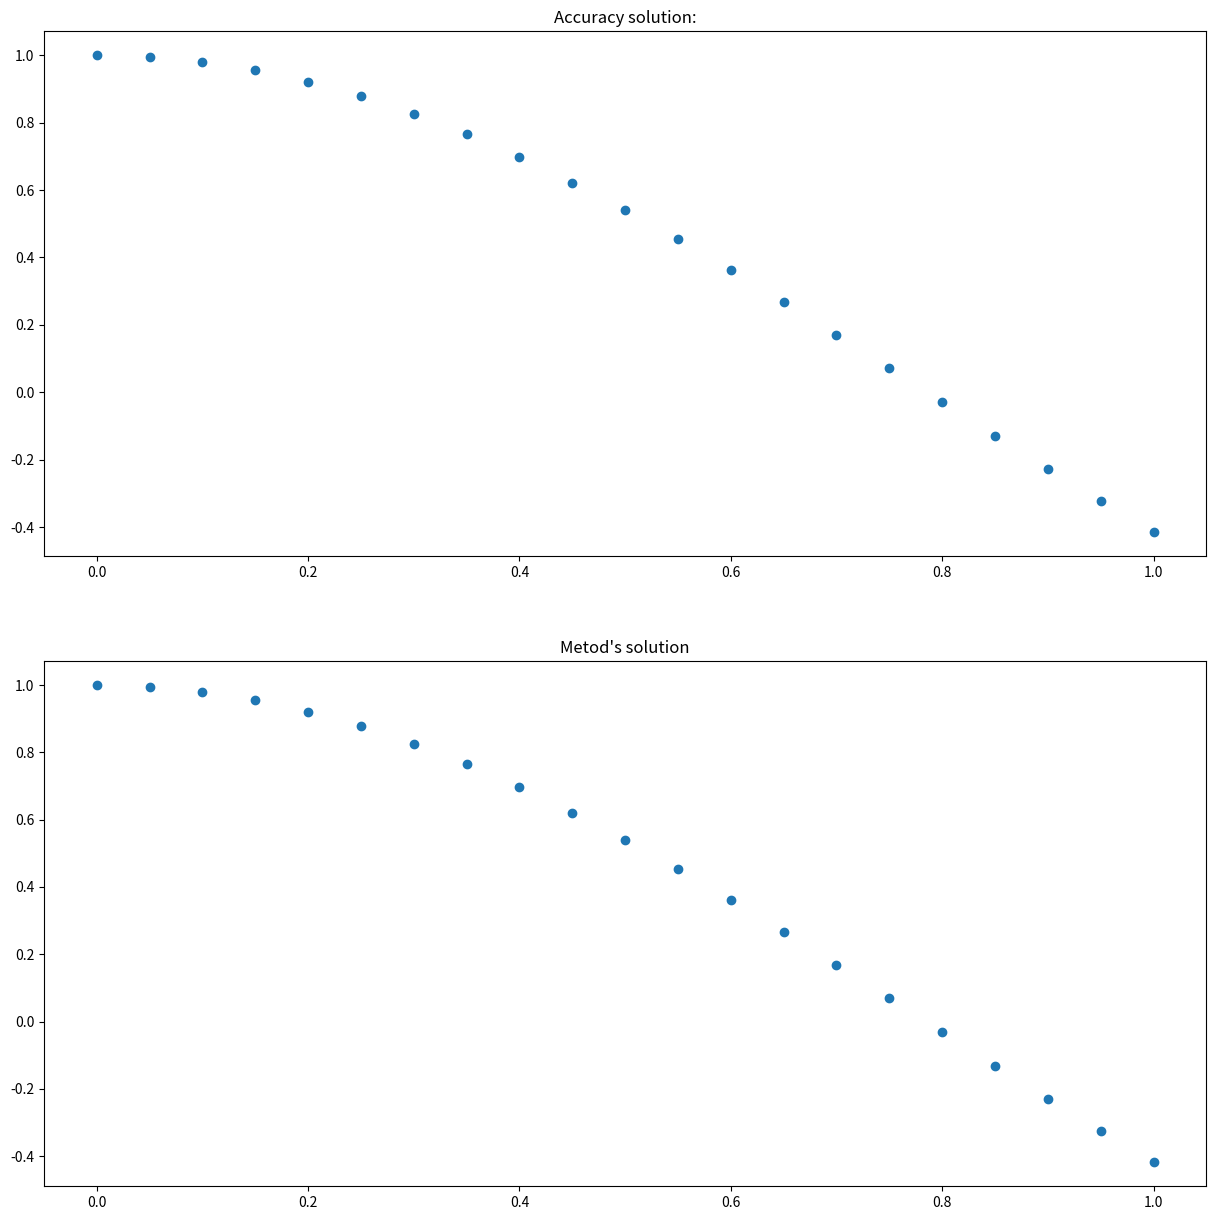

This chart was generated by the following Python code:
import numpy as np
import matplotlib.pyplot as plt

"""
    У заданного уравнения взяли производную сложной функции и потом работали с ними, 
    чтобы не мучаться с половинными номерами. 
    
    
"""

number_of_steps = 20
step_size = 1 / number_of_steps

x = np.linspace(0, 1, number_of_steps + 1)  # если стартуем с нулевой точки, то надо сделать 20 шагов


def g(x):
    return np.cos(4 * x) * np.cos(4 * x) / 4 + 1


def grad_g(x):
    return - np.sin(8 * x)


def p(x):
    return np.cos(4 * x) * np.cos(4 * x) + 1


def y(x):
    return np.cos(2 * x)


def grad_y(x):
    return - 2 * np.sin(2 * x)


def f(x):
    return 2 * np.sin(2 * x) * np.sin(8 * x) + 2 * np.cos(2 * x) * (np.cos(4 * x) * np.cos(4 * x) + 2.5)


class TridiagonalMatrix:
    def __init__(self, n):
        self.data = np.array((n + 3) * [np.zeros(4)])  # 3 диагонали и столбец свободных членов
        self.size = n
        self.__step_size = 1 / self.size

        self.data[0, 0] = - 1 / (2 * self.__step_size)
        self.data[0, 2] = 1 / (2 * self.__step_size)
        self.data[0, 3] = grad_y(0)

        self.data[-1, 0] = - 1 / (2 * self.__step_size)
        self.data[-1, 2] = 1 / (2 * self.__step_size)
        self.data[-1, 3] = grad_y(1)

        x_k = np.linspace(0, 1, self.size + 1)
        g_k = g(x_k)
        grad_g_k = grad_g(x_k)
        f_k = f(x_k)
        p_k = p(x_k)

        for i in range(1, self.size + 2):
            self.data[i, 0] = - g_k[i - 1] / (self.__step_size**2) - grad_g_k[i - 1] / (2 * self.__step_size)
            self.data[i, 1] = p_k[i - 1] + 2 * g_k[i - 1] / (self.__step_size**2)
            self.data[i, 2] = - g_k[i - 1] / (self.__step_size**2) + grad_g_k[i - 1] / (2 * self.__step_size)
            self.data[i, 3] = f_k[i - 1]

    def normalize_data(self):
        normal_data = np.array((self.size + 1) * [np.zeros(4)])
        normal_data[0] = self.data[1] - self.data[0] * (self.data[1, 0] / self.data[0, 0])
        normal_data[1:-1] = self.data[2:-2]
        normal_data[-1] = self.data[-2] - self.data[-1] * (self.data[-2, 2] / self.data[-1, 2])

        if normal_data[0, 0] == 0 and normal_data[-1, 2] == 0:
            print("Well normalize data)")

        self.data = normal_data

    def sweep_method(self):
        for i in range(1, self.size + 1):
            k = self.data[i, 0] / self.data[i - 1, 1]
            self.data[i, 0] = 0
            self.data[i, 1] += - self.data[i - 1, 2] * k
            self.data[i, 3] += - self.data[i - 1, 3] * k

        for i in range(self.size - 1, -1, -1):
            k = self.data[i, 2] / self.data[i + 1, 1]
            self.data[i, 2] = 0
            self.data[i, 1] += - self.data[i + 1, 0] * k
            self.data[i, 3] += - self.data[i + 1, 3] * k

    def solution(self):
        return self.data[:, 3] / self.data[:, 1]


matrix = TridiagonalMatrix(number_of_steps)
matrix.normalize_data()
matrix.sweep_method()
solution = matrix.solution()

accuracy_solution = y(x)

if len(accuracy_solution) != len(solution):
    print("ERROR! Not equal length of solutions!")
    print("AS = {}\t S = {}".format(len(accuracy_solution), len(solution)))


print("Вывод таблицы значений в узлах для n = 20")
print("{:^10} | {:^10}".format("AprxSol", "AccurSol"))
print("-"*23)

for i in range(len(x)):
    print("{:^10.4} | {:^10.4}".format(solution[i], accuracy_solution[i]))

norm = np.abs(accuracy_solution - solution)

print("CUBE: {}".format(np.max(norm)))
if np.max(norm) < 10**(-2):
    print("Убедились, что норма ошибки дает 2-ой порядок малости.")


plt.figure(figsize=[15, 15])
plt.subplot(2, 1, 1)
plt.title("Accuracy solution:")
plt.scatter(x,accuracy_solution)
plt.subplot(2, 1, 2)
plt.title("Metod\'s solution")
plt.scatter(x, solution)
# plt.show()  Использовалось ля отладки программы
plt.savefig("result.png")
